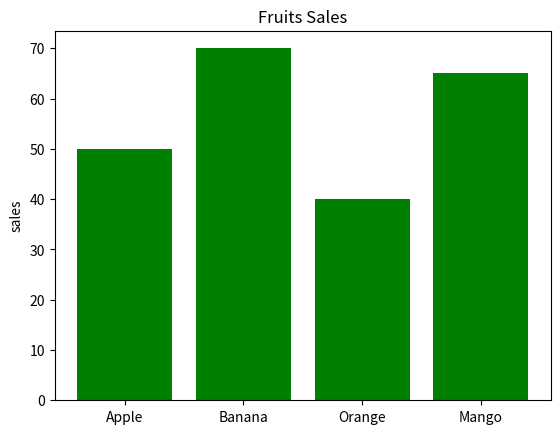

Here is the Python script that generated this plot:
import matplotlib.pyplot as plt
import numpy as np
fruits = ["Apple", "Banana", "Orange", "Mango"]
sales = [50,70,40,65]
y_pos= np.arange(len(fruits))
plt.bar(y_pos, sales, align='center', alpha=1, color='green')
plt.title("Fruits Sales")
plt.xticks(y_pos, fruits)
plt.ylabel("sales")
plt.show()
